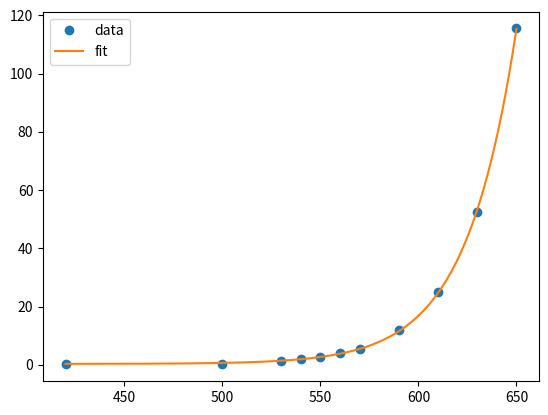

Recreate this plot in Python.
# fit data to exponential model

import numpy as np
import matplotlib.pyplot as plt
import scipy.optimize as opt
import scipy.stats as stats


x_data = np.array([420, 500, 530, 540, 550, 560, 570, 590, 610, 630, 650])
y_data = [0.1, 0.4, 1.3, 1.9, 2.7, 4, 5.5, 11.9, 25, 52.6, 115.5]

def exp_func(x, a, b, c):
    return a * np.exp(b * x) + c


def exp_fit(x, y):
    popt, pcov = opt.curve_fit(exp_func, x, y, p0 = (1, 1e-6, 1))
    return popt, pcov

def exp_plot(x, y, popt, pcov):
    xl = np.linspace(x.min(), x.max(), 500)
    plt.plot(x, y, 'o', label='data')
    plt.plot(xl, exp_func(xl, *popt), '-', label='fit')
    plt.legend()
    plt.show()

exp_plot(x_data, y_data, *exp_fit(x_data, y_data))